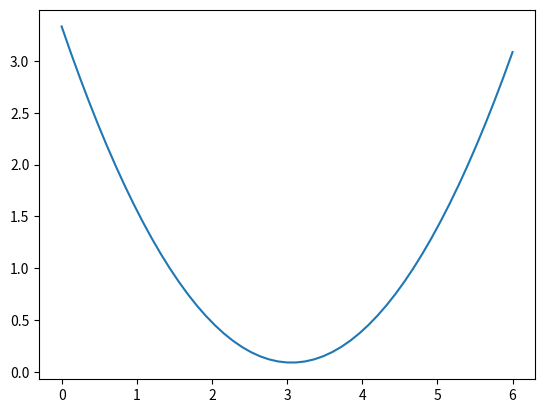

The matplotlib source for this figure:
import numpy as np
import matplotlib.pyplot as plt


def gen_random_data(mult):
    _x = np.linspace(-1, 1, 51)
    _error = (np.random.rand(*_x.shape) - .5)
    _y = _x * mult + _error
    return _x, _y


def lineal(mult, x):
    return mult * x


def mse(y, pred):
    return np.sum(np.square(y-pred))/len(y)


def exp_error(y, x, mul_vals):
    def single_error(m):
        return mse(y, lineal(m, x))
    _s = np.vectorize(single_error)
    return _s(mul_vals)

if __name__ == '__main__':
    x, y = gen_random_data(3)
    muls = np.linspace(0, 6, 51)
    plt.plot(muls, exp_error(y, x, muls))
    plt.show()
